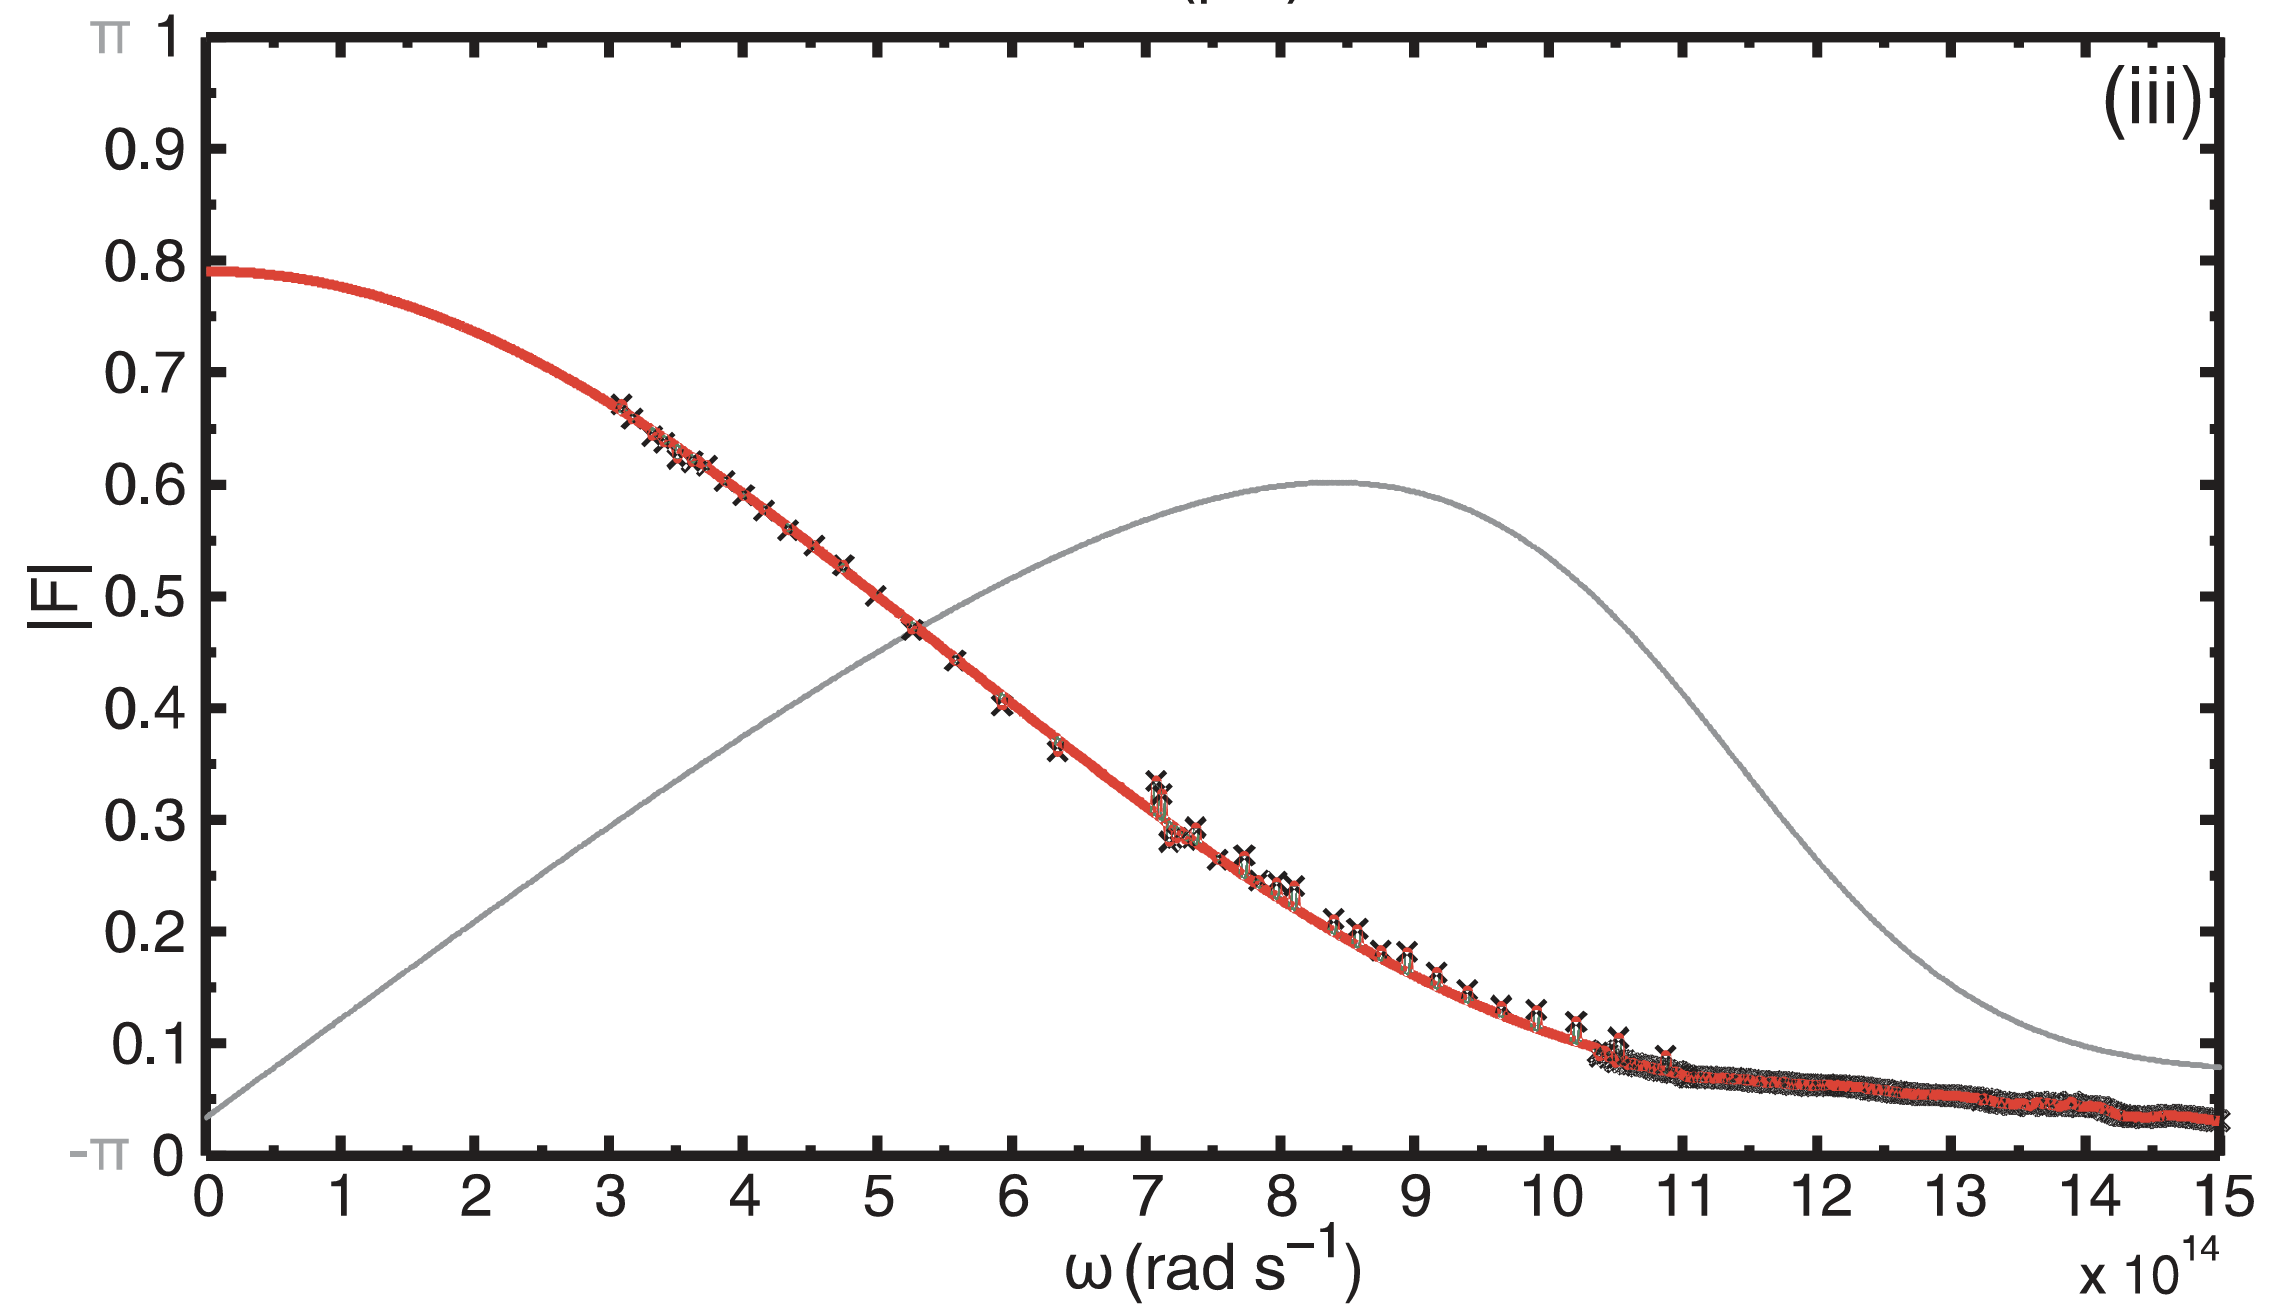

Source data for this figure (header and first rows):
0.04126481780711644, 0.7868422898886686
0.1232, 0.7868
0.2052, 0.7867
0.2871, 0.786
0.3691, 0.7851
0.4511, 0.784
0.533, 0.783
0.615, 0.7818
0.6969, 0.7805
0.7789, 0.7789
0.8608, 0.7772
0.9428, 0.7748
1.025, 0.7725
1.107, 0.7702
1.189, 0.7679
1.271, 0.7651
1.353, 0.7618
1.435, 0.759
1.517, 0.7558
1.596, 0.7518
1.684, 0.7481
1.762, 0.7448
1.844, 0.7407
1.929, 0.7363
2.006, 0.7321
2.092, 0.7278
2.169, 0.7223
2.254, 0.7181
2.331, 0.7134
2.408, 0.7074
2.482, 0.7034
2.556, 0.6988
2.633, 0.6937
2.708, 0.6881
2.79, 0.6834
2.862, 0.6771
2.935, 0.6727
3.005, 0.6667
3.081, 0.6634
3.142, 0.661
3.177, 0.6532
3.246, 0.6498
3.304, 0.6426
3.373, 0.6397
3.43, 0.6328
3.5, 0.6315
3.515, 0.6197
3.588, 0.6228
3.631, 0.6157
3.7, 0.6139
3.758, 0.6069
3.827, 0.6025
3.878, 0.5957
3.946, 0.5919
4.004, 0.585
4.073, 0.5808
4.131, 0.5738
4.199, 0.5696
4.25, 0.5629
4.318, 0.5589
4.363, 0.5523
... 174 more rows
